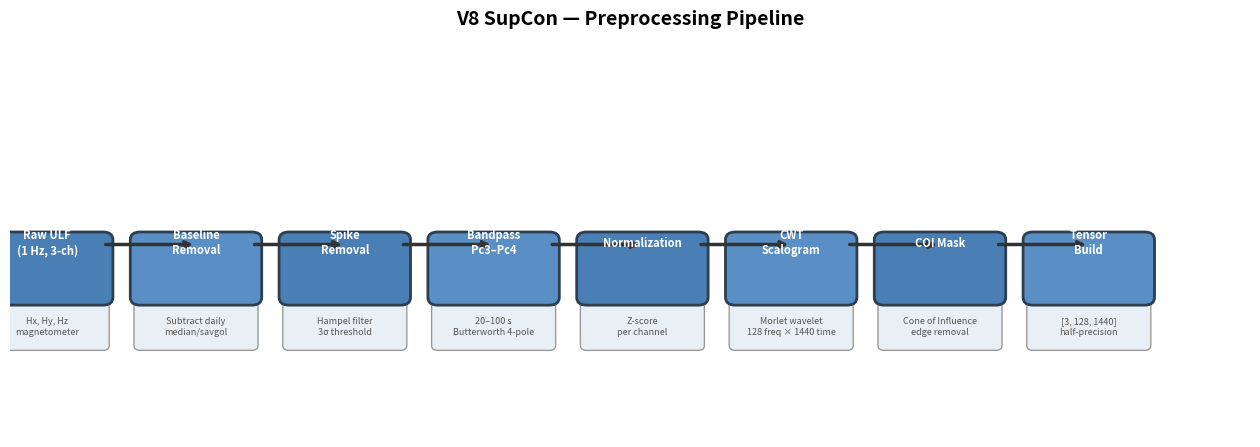

The script that saved this image:
#!/usr/bin/env python3
"""EVIDENCE 1: Pipeline Preprocessing — Print-ready white theme, 300 DPI"""
import os, matplotlib
matplotlib.use('Agg')
import matplotlib.pyplot as plt
import matplotlib.patches as mpatches

OUT = 'D:/multi/scalogramv3/disertasi4/supcon/01_pipeline'
os.makedirs(OUT, exist_ok=True)

stages = [
    ("Raw ULF\n(1 Hz, 3-ch)",       "Hx, Hy, Hz\nmagnetometer"),
    ("Baseline\nRemoval",           "Subtract daily\nmedian/savgol"),
    ("Spike\nRemoval",              "Hampel filter\n3σ threshold"),
    ("Bandpass\nPc3–Pc4",           "20–100 s\nButterworth 4-pole"),
    ("Normalization",               "Z-score\nper channel"),
    ("CWT\nScalogram",              "Morlet wavelet\n128 freq × 1440 time"),
    ("COI Mask",                    "Cone of Influence\nedge removal"),
    ("Tensor\nBuild",               "[3, 128, 1440]\nhalf-precision"),
]

fig, ax = plt.subplots(1, 1, figsize=(16, 5))
fig.patch.set_facecolor('white')
ax.set_facecolor('white')
ax.set_xlim(0, 10)
ax.set_ylim(0, 4)
ax.axis('off')

for i, (name, desc) in enumerate(stages):
    x = i * 1.2 + 0.3
    y = 2.0
    box = mpatches.FancyBboxPatch(
        (x - 0.45, y - 0.55), 0.9, 0.6,
        boxstyle="round,pad=0.08",
        facecolor='#4A7FB5' if i % 2 == 0 else '#5A8FC5',
        edgecolor='#2C3E50', linewidth=2, zorder=3)
    ax.add_patch(box)
    sub = mpatches.FancyBboxPatch(
        (x - 0.45, y - 1.05), 0.9, 0.4,
        boxstyle="round,pad=0.05",
        facecolor='#E8F0F5', edgecolor='#999999', linewidth=1, zorder=2)
    ax.add_patch(sub)
    ax.text(x, y + 0.02, name, ha='center', va='center',
            fontsize=8, fontweight='bold', color='white', zorder=4)
    ax.text(x, y - 0.85, desc, ha='center', va='center',
            fontsize=6.5, color='#555555', zorder=4)

for i in range(len(stages) - 1):
    x1 = i * 1.2 + 0.75
    x2 = (i + 1) * 1.2 + 0.3
    ax.annotate('', xy=(x2, 2.0), xytext=(x1, 2.0),
                arrowprops=dict(arrowstyle='->', color='#333333', lw=2.5))

ax.set_title('V8 SupCon — Preprocessing Pipeline',
             fontsize=14, fontweight='bold', color='#000000', pad=20)

for fmt in ['png', 'svg', 'pdf']:
    fig.savefig(f'{OUT}/pipeline_diagram.{fmt}', dpi=300, bbox_inches='tight', facecolor='white')
plt.close()
print(f'[OK] Evidence 1 saved to {OUT}/')
